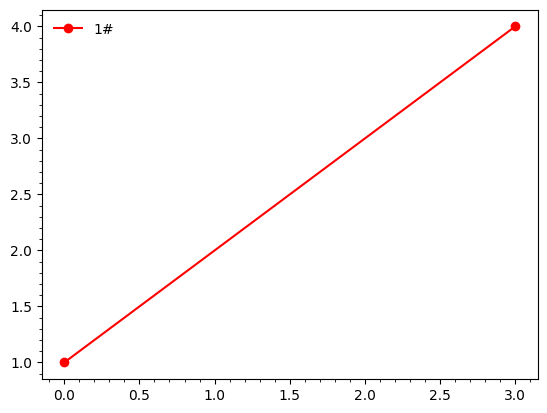

This figure's Python source: (Note: this script raises an exception after producing the figure.)
import os
import matplotlib
matplotlib.use('Agg')
import matplotlib.pyplot as plt
import numpy as np
class base_function(object):
    def __init__(self):
        self.xlabel=''
        self.ylabel=''
        self.end_name=''
        #文件存储路径
        self.pre_name='1#'
        self.attach_name=''
        self.fold='D:/DATA' 
        self.data_header=''
    def save_data(self,data,name='',attach_name='',fold='',label='',xlabel='',ylabel='',end_name='',data_header='',if_cover=1,if_label=1):
        '''保存现有的数据的txt文件，以及绘图，保存成png'''
        if not fold:
            fold=self.fold
        if not name:
            name=self.pre_name
        if not attach_name:
            attach_name=self.attach_name
        if not os.path.exists(fold):
            os.makedirs(fold)
        if(not xlabel):
            xlabel=self.xlabel
        if(not ylabel):
            ylabel=self.ylabel
        if(not end_name):
            end_name=self.end_name
        if not data_header:
            data_header=self.data_header
        if(len(data)<1):
            print('数据为空，不保存')
            return 0
        name=name.replace('.txt', '')
        name=name+attach_name.replace('.txt', '')+end_name
        if(not if_cover):
            #是否覆盖文件
            i=1
            add=''
            while(os.path.exists(fold+'/'+name+add+'.txt')):
                add='+%{}'.format(i)
                i+=1
            name=name+add
        if(if_label and (not label)):
            #当需要图例，且未给出图例，使用文件名当图例
            label=name
        print('保存到'+fold+'/'+name+'.txt')
        np.savetxt(fold+'/'+name+'.txt',data,header=data_header)
        x=[x[0] for x in data]
        y=[x[1] for x in data]
        plt.rcParams['font.sans-serif'] = ['SimHei']#显示中文
        plt.rcParams['axes.unicode_minus'] = False#显示负号
        if(len(data[0])<4):
            plt.plot(x,y,'ro-',label=label)
            plt.legend(loc='best',frameon=False)
            if(xlabel):
                plt.xlabel(xlabel)
            if(ylabel):
                plt.ylabel(ylabel)

            ax = plt.gca()
            ax.minorticks_on()#显示次刻度线
            ax.yaxis.get_major_formatter().set_powerlimits((0,1))#设置纵轴刻度为科学计数法
            
            plt.grid(b=True, which='major', lw='0.5', linestyle='-')
            plt.grid(b=True, which='minor', color='#999999', linestyle='-', alpha=0.2)
        else:
            z=[x[3] for x in data]
            fig,ax=plt.subplots(1,2)
            ax[0].plot(x,y,'ro-',label=label+'_1')
            ax[0].legend(loc='best',frameon=False)
            ax[0].grid(b=True, which='major', lw='0.5', linestyle='-')
            ax[0].grid(b=True, which='minor', color='#999999', linestyle='-', alpha=0.2)
            ax[0].minorticks_on()#显示次刻度线
            ax[0].yaxis.get_major_formatter().set_powerlimits((0,1))#设置纵轴刻度为科学计数法
            if(xlabel):
                ax[0].set_xlabel(xlabel)
            if(ylabel):
                ax[0].set_ylabel(ylabel)
            ax[1].plot(x,z,'ro-',label=label+'_2')
            ax[1].legend(loc='best',frameon=False)
            ax[1].grid(b=True, which='major', lw='0.5', linestyle='-')
            ax[1].grid(b=True, which='minor', color='#999999', linestyle='-', alpha=0.2)
            ax[1].minorticks_on()#显示次刻度线
            ax[1].yaxis.get_major_formatter().set_powerlimits((0,1))#设置纵轴刻度为科学计数法
            if(xlabel):
                ax[1].set_xlabel(xlabel)
            if(ylabel):
                ax[1].set_ylabel(ylabel)
        if not os.path.exists(fold+'/fig'):
            os.makedirs(fold+'/fig')
        if not os.path.exists(fold+'/fig/fig_svg'):
            os.makedirs(fold+'/fig/fig_svg')

        plt.savefig(fold+'/fig/'+name+'.png')
        #plt.rasterization_zorder(0)
        plt.savefig(fold+'/fig/fig_svg/'+name+'.svg')
        plt.close()    
    def creat_list(self,l,name='',if_loop=0,if_repeat=0):
        #根据输入的l，生成列表
        my_list=np.array([])
        if(type(l) in [float,int]):
            #输入的是单个数字
            my_list=[l]
        elif(type(l)==list):
            #输入的是列表
            if(type(l[0])==list and type(l[0][0]) in [int,float]):
                #输入的是一个二维列表
                if(len(l[0])!=3):
                    print(my_list)
                    print('输入的必须是[[10,100,5],[100,500,7]]的形式，括号内要有三个数')
                    assert 0
                my_list=[l[0][0]]
                
                for my_list_define in l:
                    list_new=np.linspace(my_list_define[0],my_list_define[1],my_list_define[2],endpoint=True)
                    if(len(list_new)>0 and my_list[-1]==list_new[0]):
                        #去除边界处的重复值
                        my_list=np.append(my_list,list_new[1:])
                    else:
                        my_list=np.append(my_list,list_new)

                my_list=list(my_list)#去除重复元素
            elif(type(l[0]) in [float,int]):
                #输入的是一维列表
                my_list=l
            else:
                print(my_list)
                print('输入格式有误，重新输入')
                assert 0
        else:
            print(my_list)
            print('输入格式有误，重新输入')
            assert 0
        if(if_loop):
            if(if_repeat):
                #是否去除重复点
                my_list=list(np.append(my_list,my_list[::-1]))
            else:
                my_list=list(np.append(my_list[:-1],my_list[::-1]))
        if(name):
            print(name,'列表为',my_list,sep='')
        return my_list

def mul_1000_list(x,mul_list=1000,mul_number=1000):
    if type(x)==list and type(x[0])==list:
        l=[]
        for i in x:
            l.append([i[0]*mul_number,i[1]*mul_number,i[2]])
        return l
    elif type(x)==list and type(x[0]) in [int,float]:
        return [i*mul_list for i in x]
    elif type(x) in [int,float]:
        return x*mul_number
def div_1000_float(x):
    return float(x)/1000
def div_1000_list(x,div_list=1000,div_number=1000):
    x=eval(x)
    if type(x)==list and (type(x[0]) in [int,float]):
        return [i/div_list for i in x]
    elif type(x)==list and type(x[0])==list:
        li=[]
        for i in x:
            li.append([i[0]/div_list,i[1]/div_list,i[2]])
        return li
    elif type(x) in [int,float]:
        return x/div_number
if __name__ == "__main__":
    a=[[0,1,2],[3,4,5]]
    text=base_function()
    text.save_data(data=a)